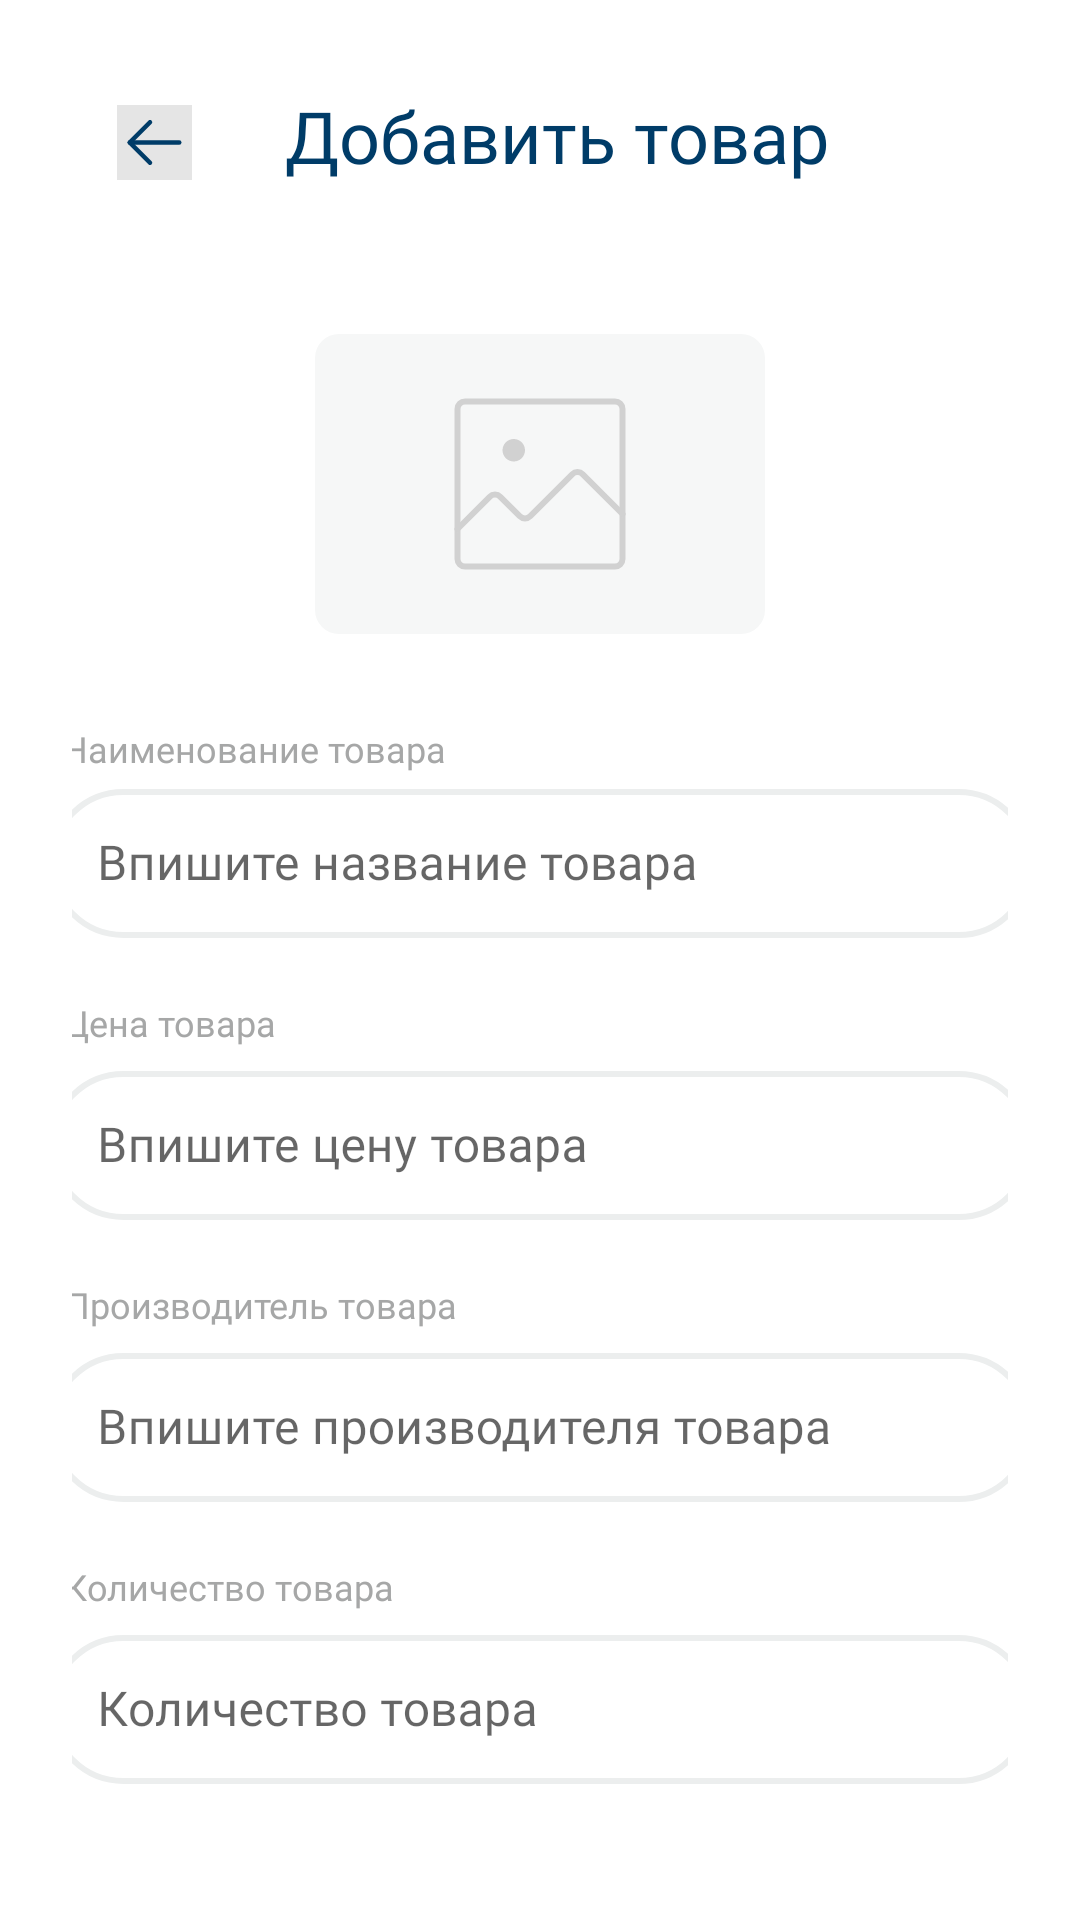

Layout XML and referenced resources for this Android screen:
<!-- AndroidManifest.xml: application theme Theme.Shop_App -->
<!-- res/layout/fragment_add_page.xml -->
<?xml version="1.0" encoding="utf-8"?>
<androidx.constraintlayout.widget.ConstraintLayout xmlns:android="http://schemas.android.com/apk/res/android"
    xmlns:app="http://schemas.android.com/apk/res-auto"
    xmlns:tools="http://schemas.android.com/tools"
    android:layout_width="match_parent"
    android:layout_height="match_parent"
    android:padding="24dp"
    tools:context=".fragments.add.AddPageFragment">

    


    <TextView
        android:id="@+id/name_text_disr"
        android:layout_width="wrap_content"
        android:layout_height="wrap_content"
        android:layout_marginStart="26dp"
        android:layout_marginTop="180dp"
        android:layout_marginEnd="207dp"
        android:fontFamily="@font/roboto"
        android:text="Наименование товара"
        android:textColor="#A6A7A7"
        android:textSize="12sp"
        app:layout_constraintEnd_toEndOf="parent"
        app:layout_constraintHorizontal_bias="0.607"
        app:layout_constraintStart_toStartOf="parent"
        app:layout_constraintTop_toBottomOf="@+id/text_addItem" />













    <com.google.android.material.textfield.TextInputLayout
        style="@style/Widget.MaterialComponents.TextInputLayout.OutlinedBox"
        android:id="@+id/add_name_item"
        android:layout_width="328dp"
        android:layout_height="55dp"
        android:hint="Впишите название товара"
        app:layout_constraintEnd_toEndOf="parent"
        app:layout_constraintStart_toStartOf="parent"
        app:layout_constraintTop_toBottomOf="@+id/name_text_disr"

        >

        <com.google.android.material.textfield.TextInputEditText
            android:background="@drawable/input_shape"
            android:id="@+id/item_name_text"
            android:layout_width="match_parent"
            android:layout_height="wrap_content"
            android:textColor="#1F1F1F"
            android:fontFamily="@font/roboto"
            />
    </com.google.android.material.textfield.TextInputLayout>


    <TextView
        android:id="@+id/price_text_disr"
        android:layout_width="wrap_content"
        android:layout_height="wrap_content"
        android:layout_marginStart="26dp"
        android:layout_marginTop="20dp"
        android:layout_marginEnd="263dp"
        android:fontFamily="@font/roboto"
        android:text="Цена товара"
        android:textColor="#A6A7A7"
        android:textSize="12sp"
        app:layout_constraintEnd_toEndOf="parent"
        app:layout_constraintHorizontal_bias="0.607"
        app:layout_constraintStart_toStartOf="parent"
        app:layout_constraintTop_toBottomOf="@+id/add_name_item" />













    <com.google.android.material.textfield.TextInputLayout
        android:id="@+id/add_cost_item"
        style="@style/Widget.MaterialComponents.TextInputLayout.OutlinedBox"
        android:layout_width="328dp"
        android:layout_height="55dp"
        android:layout_marginTop="39dp"
        android:hint="Впишите цену товара"
        app:layout_constraintEnd_toEndOf="parent"
        app:layout_constraintStart_toStartOf="parent"
        app:layout_constraintTop_toBottomOf="@+id/add_name_item">

        <com.google.android.material.textfield.TextInputEditText
            android:background="@drawable/input_shape"
            android:id="@+id/item_price_text"
            android:layout_width="match_parent"
            android:layout_height="wrap_content"
            android:fontFamily="@font/roboto"
            android:textColor="#1F1F1F" />
    </com.google.android.material.textfield.TextInputLayout>

    <TextView
        android:id="@+id/distributor_text_disr"
        android:layout_width="wrap_content"
        android:layout_height="wrap_content"
        android:layout_marginStart="26dp"
        android:layout_marginTop="20dp"
        android:layout_marginEnd="203dp"
        android:fontFamily="@font/roboto"
        android:text="Производитель товара"
        android:textColor="#A6A7A7"
        android:textSize="12sp"
        app:layout_constraintEnd_toEndOf="parent"
        app:layout_constraintHorizontal_bias="0.607"
        app:layout_constraintStart_toStartOf="parent"
        app:layout_constraintTop_toBottomOf="@+id/add_cost_item" />













    <com.google.android.material.textfield.TextInputLayout
        android:id="@+id/add_ditri_items"
        style="@style/Widget.MaterialComponents.TextInputLayout.OutlinedBox"
        android:layout_width="328dp"
        android:layout_height="55dp"
        android:layout_marginTop="39dp"
        android:hint="Впишите производителя товара"
        app:layout_constraintEnd_toEndOf="parent"
        app:layout_constraintStart_toStartOf="parent"
        app:layout_constraintTop_toBottomOf="@+id/add_cost_item">

        <com.google.android.material.textfield.TextInputEditText
            android:background="@drawable/input_shape"
            android:id="@+id/item_distributor_text"
            android:layout_width="match_parent"
            android:layout_height="wrap_content"
            android:fontFamily="@font/roboto"
            android:textColor="#1F1F1F" />
    </com.google.android.material.textfield.TextInputLayout>

    <TextView
        android:id="@+id/amount_text_disr"
        android:layout_width="wrap_content"
        android:layout_height="wrap_content"
        android:layout_marginStart="26dp"
        android:layout_marginTop="20dp"
        android:layout_marginEnd="224dp"
        android:fontFamily="@font/roboto"
        android:text="Количество товара"
        android:textColor="#A6A7A7"
        android:textSize="12sp"
        app:layout_constraintEnd_toEndOf="parent"
        app:layout_constraintHorizontal_bias="0.607"
        app:layout_constraintStart_toStartOf="parent"
        app:layout_constraintTop_toBottomOf="@+id/add_ditri_items" />














    <com.google.android.material.textfield.TextInputLayout
        android:id="@+id/add_amount_item"
        style="@style/Widget.MaterialComponents.TextInputLayout.OutlinedBox"
        android:layout_width="328dp"
        android:layout_height="55dp"
        android:layout_marginTop="39dp"
        android:hint="Количество товара"
        app:layout_constraintEnd_toEndOf="parent"
        app:layout_constraintStart_toStartOf="parent"
        app:layout_constraintTop_toBottomOf="@+id/add_ditri_items">

        <com.google.android.material.textfield.TextInputEditText
            android:background="@drawable/input_shape"
            android:id="@+id/item_amount_text"
            android:layout_width="match_parent"
            android:layout_height="wrap_content"
            android:fontFamily="@font/roboto"
            android:textColor="#1F1F1F" />
    </com.google.android.material.textfield.TextInputLayout>

    <Button
        android:id="@+id/add_button"
        android:layout_width="120dp"
        android:layout_height="55dp"
        android:layout_marginStart="224dp"
        android:layout_marginTop="40dp"
        android:layout_marginEnd="16dp"
        android:background="#2A8CFF"
        android:text="Добавить"
        app:layout_constraintEnd_toEndOf="parent"
        app:layout_constraintHorizontal_bias="0.786"
        app:layout_constraintStart_toStartOf="parent"
        app:layout_constraintTop_toBottomOf="@+id/add_amount_item" />

    <TextView
        android:id="@+id/text_addItem"
        android:layout_width="wrap_content"
        android:layout_height="wrap_content"
        android:layout_marginStart="71dp"
        android:layout_marginTop="5dp"
        android:layout_marginEnd="106dp"
        android:fontFamily="@font/roboto"
        android:text="Добавить товар"
        android:textColor="#003C68"
        android:textSize="24sp"
        app:layout_constraintEnd_toEndOf="parent"
        app:layout_constraintHorizontal_bias="0.0"
        app:layout_constraintStart_toStartOf="parent"
        app:layout_constraintTop_toTopOf="parent" />

    <TextView
        android:id="@+id/cancel_text_btn"
        android:layout_width="wrap_content"
        android:layout_height="wrap_content"
        android:layout_marginStart="54dp"
        android:layout_marginTop="50dp"
        android:layout_marginEnd="106dp"
        android:fontFamily="@font/open_sans_bold"
        android:text="Отмена"
        android:clickable="true"
        android:textSize="16sp"
        android:textColor="#2A8CFF"
        app:layout_constraintEnd_toStartOf="@+id/add_button"
        app:layout_constraintStart_toStartOf="parent"
        app:layout_constraintTop_toBottomOf="@+id/add_amount_item" />

    <ImageButton
        android:id="@+id/add_image_button"
        android:layout_width="150dp"
        android:layout_height="100dp"
        android:layout_marginStart="105dp"
        android:layout_marginTop="50dp"
        android:layout_marginEnd="105dp"
        android:layout_marginBottom="30dp"
        android:src="@drawable/image_button"
        app:layout_constraintBottom_toTopOf="@+id/name_text_disr"
        app:layout_constraintEnd_toEndOf="parent"
        app:layout_constraintStart_toStartOf="parent"
        app:layout_constraintTop_toBottomOf="@+id/text_addItem" />

    <ImageButton
        android:id="@+id/arrow_add_fragment_back"
        android:layout_width="wrap_content"
        android:layout_height="wrap_content"
        android:layout_marginStart="15dp"
        android:layout_marginTop="11dp"
        android:layout_marginEnd="35dp"
        android:background="#E5E5E5"
        android:src="@drawable/arrowleft"
        app:layout_constraintEnd_toStartOf="@+id/text_addItem"
        app:layout_constraintHorizontal_bias="0.0"
        app:layout_constraintStart_toStartOf="parent"
        app:layout_constraintTop_toTopOf="parent" />
</androidx.constraintlayout.widget.ConstraintLayout>
<!-- resources referenced by this layout -->
<resources>
  <!-- drawable arrowleft (drawable) -->
  <vector xmlns:android="http://schemas.android.com/apk/res/android"
      android:width="25dp"
      android:height="25dp"
      android:viewportWidth="25"
      android:viewportHeight="25">
    <path
        android:pathData="M20.75,12.5H4.25"
        android:strokeLineJoin="round"
        android:strokeWidth="1.5"
        android:fillColor="#FFFFFF"
        android:strokeColor="#003C68"
        android:strokeLineCap="round"/>
    <path
        android:pathData="M11,5.75L4.25,12.5L11,19.25"
        android:strokeLineJoin="round"
        android:strokeWidth="1.5"
        android:fillColor="#00000000"
        android:strokeColor="#003C68"
        android:strokeLineCap="round"/>
  </vector>
  <!-- drawable image_button (drawable) -->
  <vector xmlns:android="http://schemas.android.com/apk/res/android"
      android:width="150dp"
      android:height="100dp"
      android:viewportWidth="150"
      android:viewportHeight="100">
    <path
        android:pathData="M8,0L142,0A8,8 0,0 1,150 8L150,92A8,8 0,0 1,142 100L8,100A8,8 0,0 1,0 92L0,8A8,8 0,0 1,8 0z"
        android:fillColor="#F6F7F7"/>
    <path
        android:pathData="M100,22.5H50C48.62,22.5 47.5,23.62 47.5,25V75C47.5,76.38 48.62,77.5 50,77.5H100C101.38,77.5 102.5,76.38 102.5,75V25C102.5,23.62 101.38,22.5 100,22.5Z"
        android:strokeLineJoin="round"
        android:strokeWidth="2"
        android:fillColor="#00000000"
        android:strokeColor="#D1D1D1"
        android:strokeLineCap="round"/>
    <path
        android:pathData="M102.5,60L89.27,46.77C88.8,46.3 88.16,46.04 87.5,46.04C86.84,46.04 86.2,46.3 85.73,46.77L71.77,60.73C71.3,61.2 70.66,61.46 70,61.46C69.34,61.46 68.7,61.2 68.23,60.73L61.77,54.27C61.3,53.8 60.66,53.54 60,53.54C59.34,53.54 58.7,53.8 58.23,54.27L47.5,65"
        android:strokeLineJoin="round"
        android:strokeWidth="2"
        android:fillColor="#00000000"
        android:strokeColor="#D1D1D1"
        android:strokeLineCap="round"/>
    <path
        android:pathData="M66.25,42.5C68.32,42.5 70,40.82 70,38.75C70,36.68 68.32,35 66.25,35C64.18,35 62.5,36.68 62.5,38.75C62.5,40.82 64.18,42.5 66.25,42.5Z"
        android:fillColor="#D1D1D1"/>
  </vector>
  <!-- drawable input_shape (drawable) -->
  <?xml version="1.0" encoding="utf-8"?>
  <shape xmlns:android="http://schemas.android.com/apk/res/android">
  
      <stroke android:color="#ECEEEE"
          android:width="2dp"
          />
      <corners android:radius="30dp"
          />
  
  </shape>
  <style name="Theme.Shop_App" parent="Theme.MaterialComponents.DayNight.NoActionBar">
          
          <item name="colorPrimary">#2A8CFF</item>
          <item name="colorPrimaryVariant">@color/white</item>
          <item name="colorOnPrimary">@color/white</item>
          
          <item name="colorSecondary">#003C68</item>
          <item name="colorSecondaryVariant">@color/teal_700</item>
          <item name="colorOnSecondary">#FFFFFF</item>
          
          <item name="android:statusBarColor">?attr/colorPrimaryVariant</item>
          
      </style>
  <!-- not gathered from this repository: default colours our renderer supplied (Android Studio template values) -->
  <color name="teal_700">#FF018786</color>
  <color name="white">#FFFFFFFF</color>
</resources>
